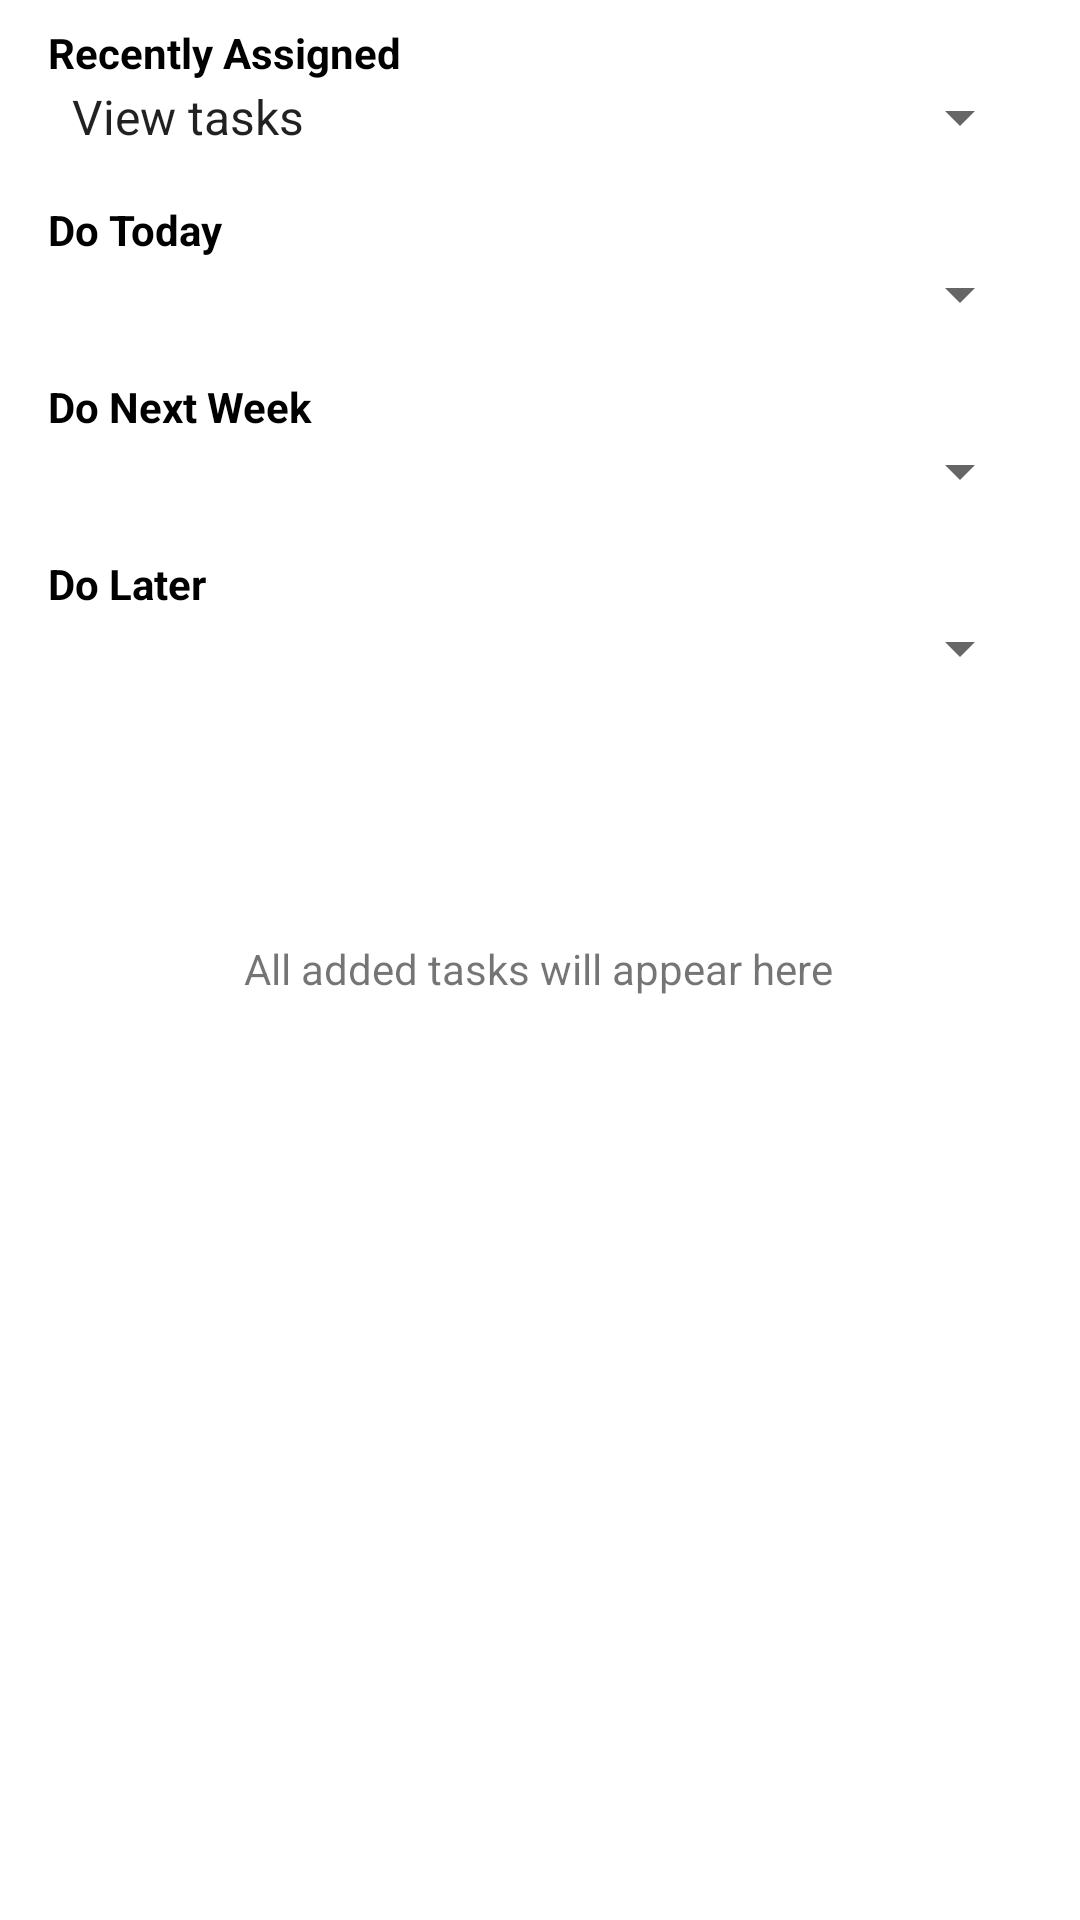

Android layout source for this screen:
<!-- AndroidManifest.xml: application theme Theme.RatifyMobile -->
<!-- res/layout/fragment_tasks.xml -->
<?xml version="1.0" encoding="utf-8"?>
<androidx.constraintlayout.widget.ConstraintLayout xmlns:android="http://schemas.android.com/apk/res/android"
    xmlns:app="http://schemas.android.com/apk/res-auto"
    xmlns:tools="http://schemas.android.com/tools"
    android:layout_width="match_parent"
    android:layout_height="match_parent"
    tools:context=".MainActivity">

    <TextView
        android:id="@+id/txvDoNextWeek"
        android:layout_width="0dp"
        android:layout_height="wrap_content"
        android:layout_marginStart="16dp"
        android:layout_marginTop="16dp"
        android:layout_marginEnd="16dp"
        android:text="Do Next Week"
        android:textColor="@color/black"

        android:textStyle="bold"
        app:layout_constraintEnd_toEndOf="parent"
        app:layout_constraintHorizontal_bias="0.0"
        app:layout_constraintStart_toStartOf="parent"
        app:layout_constraintTop_toBottomOf="@+id/snrToday" />

    <TextView
        android:id="@+id/txvDoLater"
        android:layout_width="0dp"
        android:layout_height="wrap_content"
        android:layout_marginStart="16dp"
        android:layout_marginTop="16dp"
        android:layout_marginEnd="16dp"
        android:text="Do Later"
        android:textColor="@color/black"

        android:textStyle="bold"
        app:layout_constraintEnd_toEndOf="parent"
        app:layout_constraintHorizontal_bias="0.0"
        app:layout_constraintStart_toStartOf="parent"
        app:layout_constraintTop_toBottomOf="@+id/snrNextWeek" />

    <TextView
        android:id="@+id/txvDoToday"
        android:layout_width="0dp"
        android:layout_height="wrap_content"
        android:layout_marginStart="16dp"
        android:layout_marginTop="16dp"
        android:layout_marginEnd="16dp"
        android:text="Do Today"
        android:textColor="@color/black"

        android:textStyle="bold"
        app:layout_constraintEnd_toEndOf="parent"
        app:layout_constraintHorizontal_bias="0.0"
        app:layout_constraintStart_toStartOf="parent"
        app:layout_constraintTop_toBottomOf="@+id/snrRecentlyAssigned" />

    <TextView
        android:id="@+id/txvTasksFragment"
        android:layout_width="wrap_content"
        android:layout_height="wrap_content"
        android:text="All added tasks will appear here"
        app:layout_constraintBottom_toBottomOf="parent"
        app:layout_constraintEnd_toEndOf="parent"
        app:layout_constraintHorizontal_bias="0.497"
        app:layout_constraintStart_toStartOf="parent"
        app:layout_constraintTop_toBottomOf="@+id/snrDoLater"
        app:layout_constraintVertical_bias="0.217" />

    <Spinner
        android:id="@+id/snrDoLater"
        android:layout_width="match_parent"
        android:layout_height="wrap_content"
        android:layout_marginStart="16dp"
        android:layout_marginEnd="16dp"
        app:layout_constraintEnd_toEndOf="parent"
        app:layout_constraintHorizontal_bias="0.0"
        app:layout_constraintStart_toStartOf="parent"
        app:layout_constraintTop_toBottomOf="@+id/txvDoLater" />

    <Spinner
        android:id="@+id/snrNextWeek"
        android:layout_width="match_parent"
        android:layout_height="wrap_content"
        android:layout_marginStart="16dp"
        android:layout_marginEnd="16dp"
        app:layout_constraintEnd_toEndOf="parent"
        app:layout_constraintHorizontal_bias="0.0"
        app:layout_constraintStart_toStartOf="parent"
        app:layout_constraintTop_toBottomOf="@+id/txvDoNextWeek" />

    <Spinner
        android:id="@+id/snrRecentlyAssigned"
        android:layout_width="match_parent"
        android:layout_height="wrap_content"
        android:layout_marginStart="16dp"
        android:layout_marginEnd="16dp"
        android:entries="@array/recent"
        android:scrollbarSize="2dp"
        app:layout_constraintEnd_toEndOf="parent"
        app:layout_constraintHorizontal_bias="0.0"
        app:layout_constraintStart_toStartOf="parent"
        app:layout_constraintTop_toBottomOf="@+id/txvRecentlyAssigned" />

    <Spinner
        android:id="@+id/snrToday"
        android:layout_width="match_parent"
        android:layout_height="wrap_content"
        android:layout_marginStart="16dp"
        android:layout_marginEnd="16dp"
        app:layout_constraintEnd_toEndOf="parent"
        app:layout_constraintHorizontal_bias="0.0"
        app:layout_constraintStart_toStartOf="parent"
        app:layout_constraintTop_toBottomOf="@+id/txvDoToday" />

    <TextView
        android:id="@+id/txvRecentlyAssigned"
        android:layout_width="0dp"
        android:layout_height="wrap_content"
        android:layout_marginStart="16dp"
        android:layout_marginTop="8dp"
        android:layout_marginEnd="16dp"
        android:text="Recently Assigned"
        android:textStyle="bold"
        android:textColor="@color/black"
        app:layout_constraintEnd_toEndOf="parent"
        app:layout_constraintStart_toStartOf="parent"
        app:layout_constraintTop_toTopOf="parent" />
</androidx.constraintlayout.widget.ConstraintLayout>
<!-- resources referenced by this layout -->
<resources>
  <string-array name="recent">
          <item>View tasks</item>
          <item>Create a first task</item>
          <item>Assign task to a teammate</item>
          <item>Log in to desktop</item>
      </string-array>
  <style name="Theme.RatifyMobile" parent="Theme.MaterialComponents.DayNight.DarkActionBar">
          
          <item name="colorPrimary">@color/purple_500</item>
          <item name="colorPrimaryVariant">@color/purple_700</item>
          <item name="colorOnPrimary">@color/white</item>
          
          <item name="colorSecondary">@color/teal_200</item>
          <item name="colorSecondaryVariant">@color/teal_700</item>
          <item name="colorOnSecondary">@color/black</item>
          
          <item name="android:statusBarColor" tools:targetApi="l">?attr/colorPrimaryVariant</item>
          
      </style>
  <!-- not gathered from this repository: default colours our renderer supplied (Android Studio template values) -->
  <color name="purple_500">#FF6200EE</color>
  <color name="purple_700">#FF3700B3</color>
  <color name="teal_200">#FF03DAC5</color>
  <color name="teal_700">#FF018786</color>
  <color name="black">#FF000000</color>
  <color name="white">#FFFFFFFF</color>
</resources>
